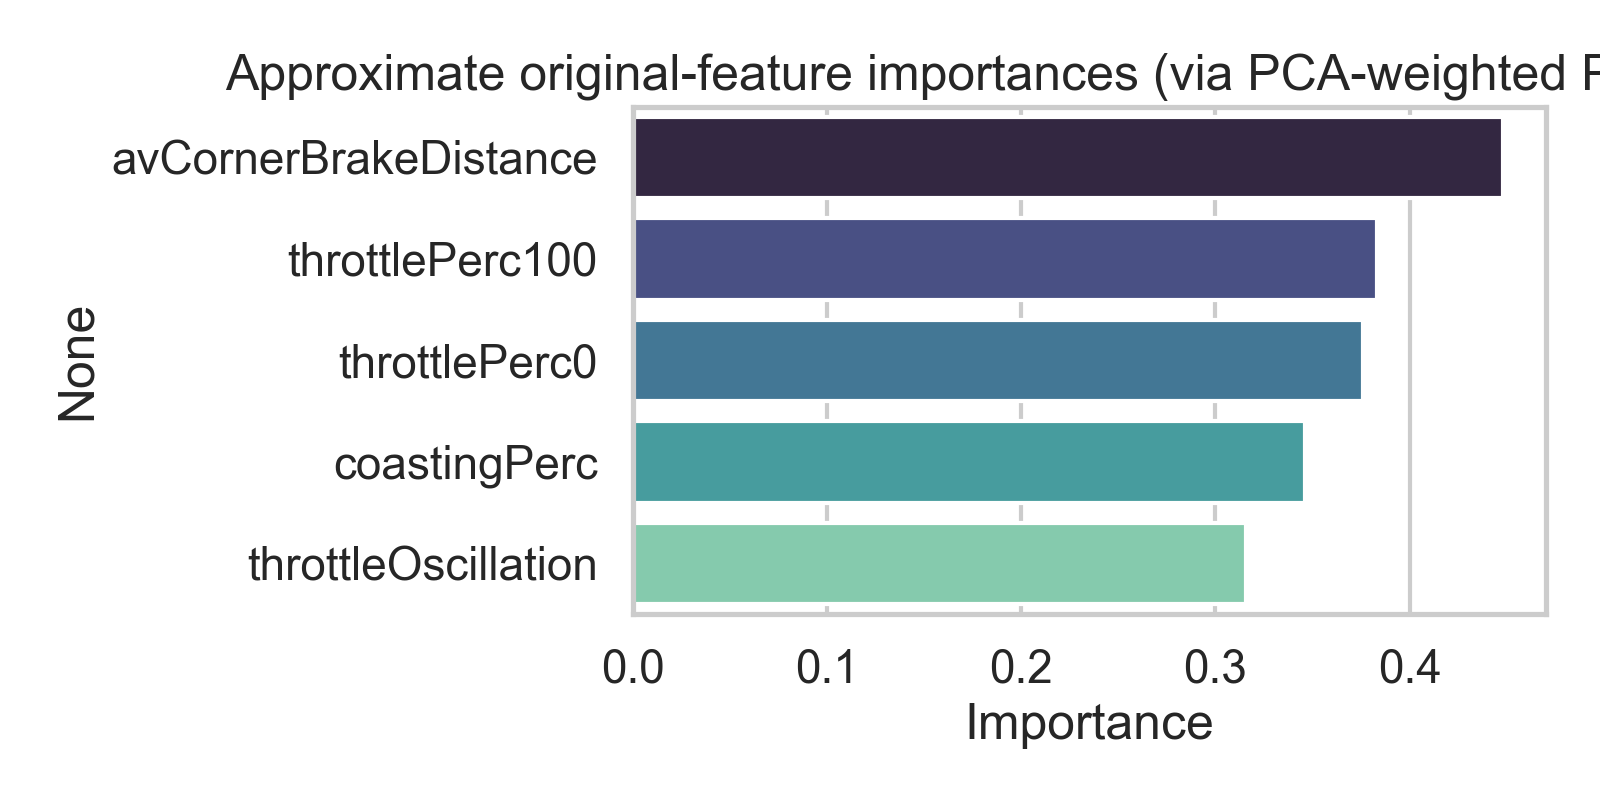

The data file committed next to this chart (first rows):
, 0
avCornerBrakeDistance, 0.4478
throttlePerc100, 0.3834
throttlePerc0, 0.376
coastingPerc, 0.346
throttleOscillation, 0.316
